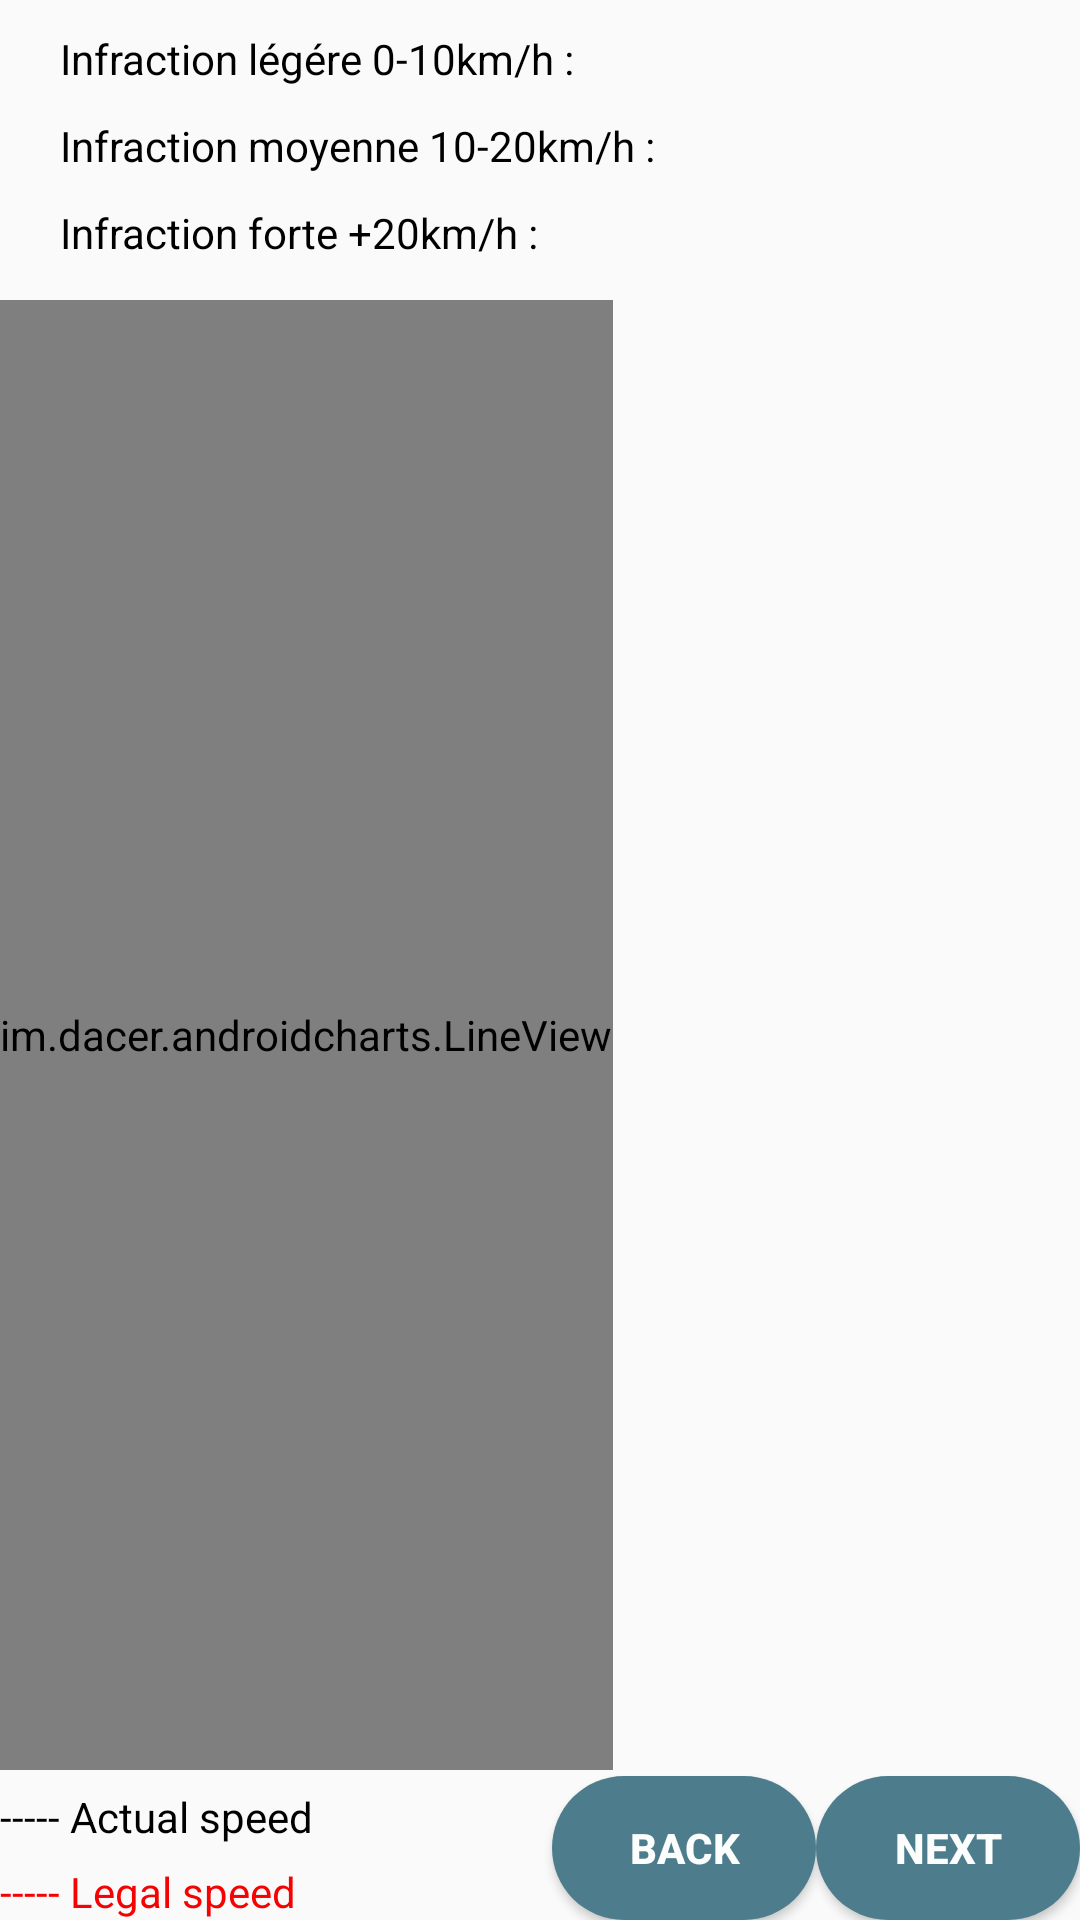

Write the Android layout XML for this screen, with the resource values it uses.
<!-- AndroidManifest.xml: application theme AppTheme -->
<!-- res/layout/graph.xml -->
<?xml version="1.0" encoding="utf-8"?>
<android.support.constraint.ConstraintLayout
    xmlns:android="http://schemas.android.com/apk/res/android"
    xmlns:app="http://schemas.android.com/apk/res-auto"
    xmlns:tools="http://schemas.android.com/tools"
    android:layout_width="match_parent"
    android:layout_height="match_parent"
    >

    <TextView
        android:id="@+id/inflegere"
        android:layout_width="wrap_content"
        android:layout_height="wrap_content"
        android:layout_marginTop="10dp"
        android:layout_marginStart="20dp"
        android:text="Infraction légére 0-10km/h : "
        android:textColor="@color/black"
        app:layout_constraintStart_toStartOf="parent"
        app:layout_constraintTop_toTopOf="parent"
        android:layout_marginLeft="20dp" />

    <TextView
        android:id="@+id/infmoyen"
        android:layout_width="wrap_content"
        android:layout_height="wrap_content"
        android:layout_marginTop="10dp"
        android:layout_marginStart="20dp"
        android:text="Infraction moyenne 10-20km/h : "
        android:textColor="@color/black"
        app:layout_constraintStart_toStartOf="parent"
        app:layout_constraintTop_toBottomOf="@+id/inflegere"
        android:layout_marginLeft="20dp" />

    <TextView
        android:id="@+id/infforte"
        android:layout_width="wrap_content"
        android:layout_height="wrap_content"
        android:text="Infraction forte +20km/h : "
        android:textColor="@color/black"
        android:layout_marginTop="10dp"
        android:layout_marginStart="20dp"
        app:layout_constraintStart_toStartOf="parent"
        app:layout_constraintTop_toBottomOf="@+id/infmoyen"
        android:layout_marginLeft="20dp" />

    <HorizontalScrollView
        android:id="@+id/horizontalScrollView"
        android:layout_width="match_parent"
        android:layout_height="match_parent"
        android:layout_marginTop="100dp"
        android:layout_marginBottom="50dp"
       >

        <view
            android:id="@+id/line_view"
            class="im.dacer.androidcharts.LineView"
            android:layout_width="match_parent"
            android:layout_height="match_parent" />
    </HorizontalScrollView>

    <TextView
        android:id="@+id/textView6"
        android:layout_width="wrap_content"
        android:layout_height="wrap_content"
        android:text="----- Legal speed"
        android:textColor="@color/red"
        app:layout_constraintBottom_toBottomOf="parent"
        app:layout_constraintStart_toStartOf="parent" />
    <TextView
        android:id="@+id/textView7"
        android:layout_width="wrap_content"
        android:layout_height="wrap_content"
        android:text="----- Actual speed"
        android:textColor="@color/black"
        android:layout_marginBottom="25dp"
        app:layout_constraintBottom_toBottomOf="parent"
        app:layout_constraintStart_toStartOf="parent" />

    <Button
    android:id="@+id/back"
    android:layout_width="wrap_content"
    android:layout_height="wrap_content"
    android:text="@string/back"
        android:background="@drawable/rectangle"
        android:textColor="@color/text"
        android:textStyle="bold"
        app:layout_constraintBottom_toBottomOf="parent"
        app:layout_constraintEnd_toStartOf="@+id/next" />

    <Button
        android:id="@+id/next"
        android:layout_width="wrap_content"
        android:layout_height="wrap_content"
        android:text="Next"
        android:background="@drawable/rectangle"
        android:textColor="@color/text"
        android:textStyle="bold"
        app:layout_constraintBottom_toBottomOf="parent"
        app:layout_constraintEnd_toEndOf="parent"
         />


</android.support.constraint.ConstraintLayout>
<!-- resources referenced by this layout -->
<resources>
  <color name="black">#000000</color>
  <color name="red">#F50202</color>
  <color name="text">#FCFDFD</color>
  <!-- drawable rectangle (drawable) -->
  <?xml version="1.0" encoding="utf-8"?>
  <selector xmlns:android="http://schemas.android.com/apk/res/android">
  <item>
      <shape android:shape="rectangle">
          <solid android:color="#4D7D8D" />
          <corners android:radius="180dp"  />
  
      </shape>
  </item>
  </selector>
  <string name="back">Back</string>
  <style name="AppTheme" parent="Theme.AppCompat.Light.NoActionBar">
          
          <item name="colorPrimary">@color/back_light</item>
          <item name="colorPrimaryDark">@color/colorPrimaryDark</item>
          <item name="colorAccent">@color/menu_item</item>
  
  
          <item name="firstTxtColor">@color/gray</item>
          <item name="secondTxtColor">@color/white</item>
          <item name="firstBack">@color/white</item>
          <item name="secondBack">@color/black</item>
          <item name="colorText">@color/enable_forground_green</item>
          <item name="bg">@color/white</item>
          <item name="dialog">@color/white</item>
          <item name="toolbar">@color/tool_light</item>
          <item name="android:itemBackground">@color/tool_light</item>
          <item name="layout_back">@color/back_light</item>
  
  
      </style>
  <color name="back_light">#FFFFFF</color>
  <color name="colorPrimaryDark">#303F9F</color>
  <color name="menu_item">#4D7D8D</color>
  <color name="gray">#5A5A5A</color>
  <color name="white">#FFFFFF</color>
  <color name="enable_forground_green">#E91E63</color>
  <color name="tool_light">#D6DCDE</color>
</resources>
